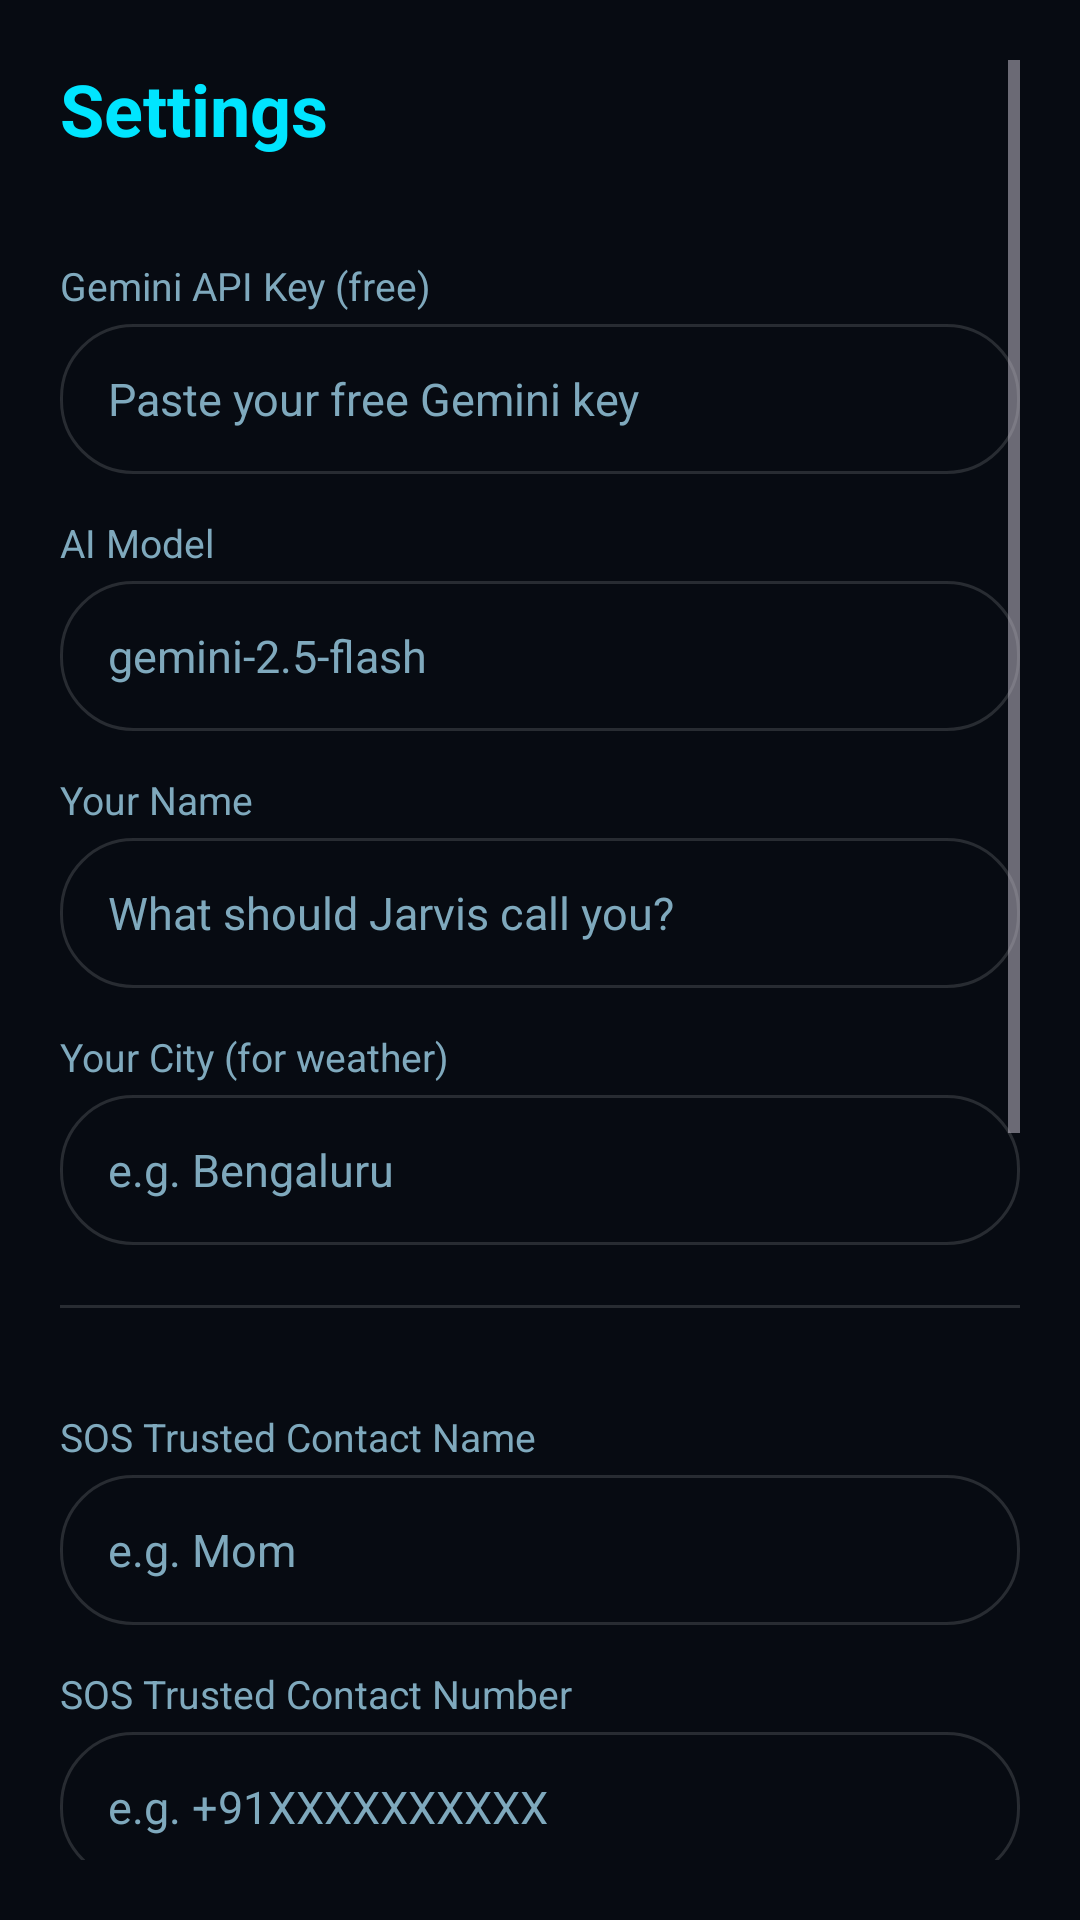

Produce the Android XML layout that renders to this screen, including the resource entries it uses.
<!-- AndroidManifest.xml: application theme Theme.Jarvis -->
<!-- res/layout/activity_settings.xml -->
<?xml version="1.0" encoding="utf-8"?>
<ScrollView xmlns:android="http://schemas.android.com/apk/res/android"
    android:layout_width="match_parent"
    android:layout_height="match_parent"
    android:background="@color/bg"
    android:padding="20dp">

    <LinearLayout
        android:layout_width="match_parent"
        android:layout_height="wrap_content"
        android:orientation="vertical">

        <TextView
            android:layout_width="wrap_content"
            android:layout_height="wrap_content"
            android:text="Settings"
            android:textColor="@color/accent"
            android:textSize="24sp"
            android:textStyle="bold"
            android:layout_marginBottom="20dp" />

        <TextView style="@style/Label" android:text="Gemini API Key (free)" />
        <EditText
            android:id="@+id/apiKeyInput"
            style="@style/Field"
            android:hint="Paste your free Gemini key"
            android:inputType="textNoSuggestions" />

        <TextView style="@style/Label" android:text="AI Model" />
        <EditText
            android:id="@+id/modelInput"
            style="@style/Field"
            android:hint="gemini-2.5-flash"
            android:inputType="textNoSuggestions" />

        <TextView style="@style/Label" android:text="Your Name" />
        <EditText
            android:id="@+id/nameInput"
            style="@style/Field"
            android:hint="What should Jarvis call you?"
            android:inputType="textCapWords" />

        <TextView style="@style/Label" android:text="Your City (for weather)" />
        <EditText
            android:id="@+id/cityInput"
            style="@style/Field"
            android:hint="e.g. Bengaluru"
            android:inputType="textCapWords" />

        <View android:layout_width="match_parent" android:layout_height="1dp"
            android:background="#22FFFFFF" android:layout_marginTop="20dp"
            android:layout_marginBottom="20dp" />

        <TextView style="@style/Label" android:text="SOS Trusted Contact Name" />
        <EditText
            android:id="@+id/sosNameInput"
            style="@style/Field"
            android:hint="e.g. Mom"
            android:inputType="textCapWords" />

        <TextView style="@style/Label" android:text="SOS Trusted Contact Number" />
        <EditText
            android:id="@+id/sosNumberInput"
            style="@style/Field"
            android:hint="e.g. +91XXXXXXXXXX"
            android:inputType="phone" />

        <View android:layout_width="match_parent" android:layout_height="1dp"
            android:background="#22FFFFFF" android:layout_marginTop="20dp"
            android:layout_marginBottom="8dp" />

        <LinearLayout
            android:layout_width="match_parent"
            android:layout_height="wrap_content"
            android:orientation="horizontal"
            android:gravity="center_vertical"
            android:layout_marginTop="8dp">
            <TextView
                android:layout_width="0dp"
                android:layout_height="wrap_content"
                android:layout_weight="1"
                android:text="Hands-free wake word (experimental)"
                android:textColor="@color/text_primary"
                android:textSize="15sp" />
            <Switch
                android:id="@+id/wakeSwitch"
                android:layout_width="wrap_content"
                android:layout_height="wrap_content" />
        </LinearLayout>

        <TextView style="@style/Label" android:text="Wake phrase" />
        <EditText
            android:id="@+id/wakePhraseInput"
            style="@style/Field"
            android:hint="hey baby"
            android:inputType="text" />

        <LinearLayout
            android:layout_width="match_parent"
            android:layout_height="wrap_content"
            android:orientation="horizontal"
            android:gravity="center_vertical"
            android:layout_marginTop="18dp">
            <TextView
                android:layout_width="0dp"
                android:layout_height="wrap_content"
                android:layout_weight="1"
                android:text="Floating bubble on screen"
                android:textColor="@color/text_primary"
                android:textSize="15sp" />
            <Switch
                android:id="@+id/bubbleSwitch"
                android:layout_width="wrap_content"
                android:layout_height="wrap_content" />
        </LinearLayout>

        <Button
            android:id="@+id/saveBtn"
            android:layout_width="match_parent"
            android:layout_height="52dp"
            android:layout_marginTop="28dp"
            android:text="Save"
            android:textStyle="bold"
            android:backgroundTint="@color/accent"
            android:textColor="@color/bg" />

        <View android:layout_width="match_parent" android:layout_height="1dp"
            android:background="#22FFFFFF" android:layout_marginTop="24dp"
            android:layout_marginBottom="12dp" />

        <TextView
            android:id="@+id/versionText"
            android:layout_width="match_parent"
            android:layout_height="wrap_content"
            android:text="Version"
            android:textColor="@color/text_dim"
            android:textSize="13sp"
            android:layout_marginBottom="8dp" />

        <Button
            android:id="@+id/updateBtn"
            android:layout_width="match_parent"
            android:layout_height="52dp"
            android:text="Check for updates"
            android:textStyle="bold"
            android:backgroundTint="@color/bubble_user"
            android:textColor="@color/accent" />

        <TextView
            android:layout_width="match_parent"
            android:layout_height="wrap_content"
            android:layout_marginTop="24dp"
            android:text="Get a free Gemini key at aistudio.google.com \u2192 Get API key. No credit card needed."
            android:textColor="@color/text_dim"
            android:textSize="13sp" />
    </LinearLayout>
</ScrollView>
<!-- resources referenced by this layout -->
<resources>
  <color name="accent">#00E5FF</color>
  <color name="bg">#070B12</color>
  <color name="bubble_user">#123243</color>
  <color name="text_dim">#7FA9BD</color>
  <color name="text_primary">#E6F7FF</color>
  <style name="Field">
          <item name="android:layout_width">match_parent</item>
          <item name="android:layout_height">50dp</item>
          <item name="android:background">@drawable/input_bg</item>
          <item name="android:paddingStart">16dp</item>
          <item name="android:paddingEnd">16dp</item>
          <item name="android:textColor">@color/text_primary</item>
          <item name="android:textColorHint">@color/text_dim</item>
          <item name="android:textSize">15sp</item>
          <item name="android:importantForAutofill">no</item>
      </style>
  <style name="Label">
          <item name="android:layout_width">wrap_content</item>
          <item name="android:layout_height">wrap_content</item>
          <item name="android:textColor">@color/text_dim</item>
          <item name="android:textSize">13sp</item>
          <item name="android:layout_marginTop">14dp</item>
          <item name="android:layout_marginBottom">4dp</item>
      </style>
  <style name="Theme.Jarvis" parent="Theme.Material3.Dark.NoActionBar">
          <item name="colorPrimary">@color/accent</item>
          <item name="colorOnPrimary">@color/bg</item>
          <item name="colorSecondary">@color/accent_dark</item>
          <item name="android:colorBackground">@color/bg</item>
          <item name="android:statusBarColor">@color/bg</item>
          <item name="android:navigationBarColor">@color/bg_bar</item>
          <item name="android:windowLightStatusBar">false</item>
      </style>
  <!-- drawable input_bg (drawable) -->
  <shape xmlns:android="http://schemas.android.com/apk/res/android" android:shape="rectangle">
      <solid android:color="@color/bg" />
      <stroke android:width="1dp" android:color="#22FFFFFF" />
      <corners android:radius="24dp" />
  </shape>
  <color name="accent_dark">#0097A7</color>
  <color name="bg_bar">#0E1621</color>
</resources>
